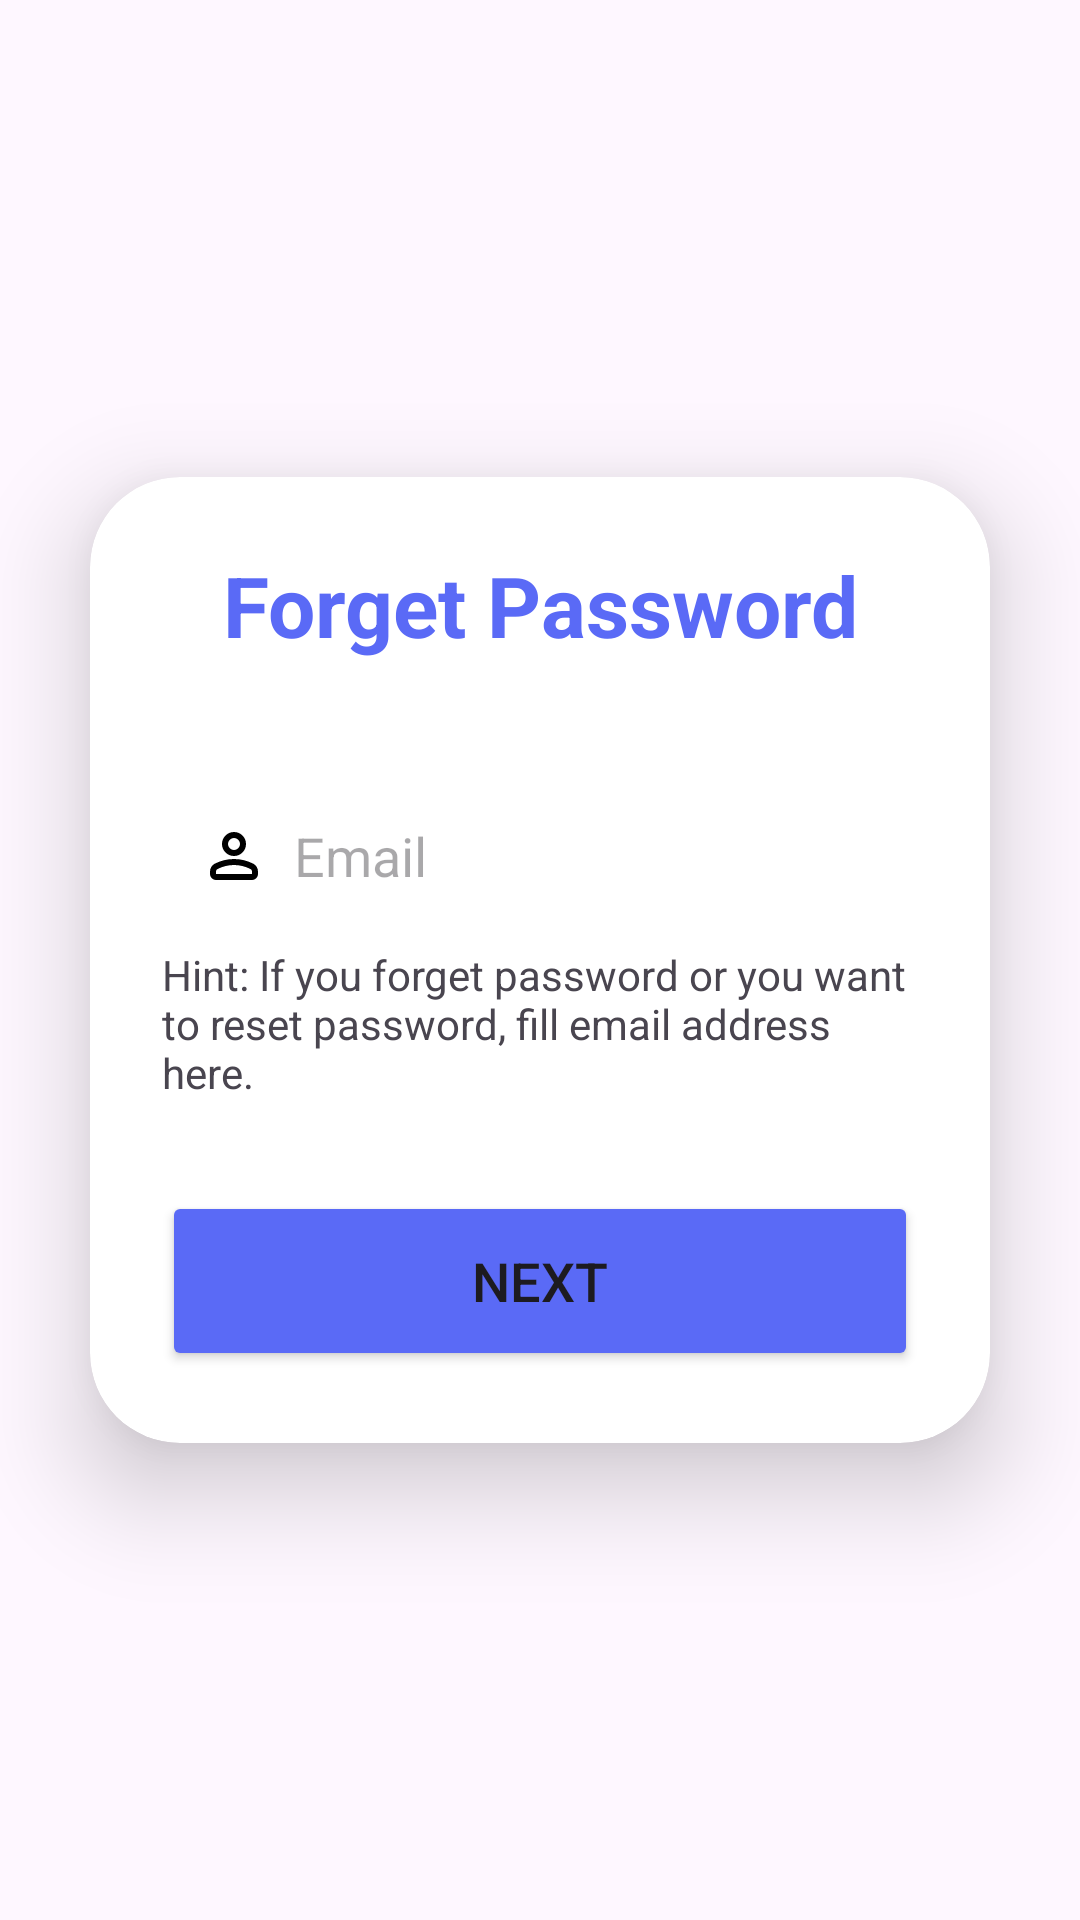

This screen was rendered from an Android layout file. Write that file and the resources it references.
<!-- AndroidManifest.xml: application theme Theme.NICD -->
<!-- res/layout/activity_forget.xml -->
<?xml version="1.0" encoding="utf-8"?>
<LinearLayout xmlns:android="http://schemas.android.com/apk/res/android"
    xmlns:app="http://schemas.android.com/apk/res-auto"
    xmlns:tools="http://schemas.android.com/tools"
    android:id="@+id/main"
    android:layout_width="match_parent"
    android:layout_height="match_parent"
    android:orientation="vertical"
    android:gravity="center"
    tools:context=".ForgetActivity">

    <androidx.cardview.widget.CardView
        android:layout_width="match_parent"
        android:layout_height="wrap_content"
        android:layout_margin="30dp"
        app:cardCornerRadius="30dp"
        app:cardElevation="20dp">

        <LinearLayout
            android:layout_width="match_parent"
            android:layout_height="wrap_content"
            android:orientation="vertical"
            android:layout_gravity="center_horizontal"
            android:padding="24dp">

            <RelativeLayout
                android:layout_width="match_parent"
                android:layout_height="wrap_content">

                <TextView
                    android:id="@+id/forgetText"
                    android:layout_width="wrap_content"
                    android:layout_height="wrap_content"
                    android:layout_alignParentStart="true"
                    android:layout_alignParentEnd="true"
                    android:text="Forget Password"
                    android:textAlignment="center"
                    android:textColor="@color/purple"
                    android:textSize="28sp"
                    android:textStyle="bold" />

            </RelativeLayout>

            <EditText
                android:layout_width="match_parent"
                android:layout_height="50dp"
                android:id="@+id/fg_email"
                android:background="@drawable/input_border"
                android:drawablePadding="8dp"
                android:hint="Email"
                android:paddingHorizontal="12dp"
                style="@style/emailInput"
                android:textColorHighlight="@color/cardview_dark_background"
                android:layout_marginTop="40dp"/>

            <TextView
                android:layout_width="match_parent"
                android:layout_height="wrap_content"
                android:layout_marginTop="5dp"
                android:text="Hint: If you forget password or you want to reset password, fill email address here."/>

            <Button
                android:layout_width="match_parent"
                android:layout_height="60dp"
                android:id="@+id/fgButton"
                android:text="Next"
                android:textSize="18sp"
                android:layout_marginTop="30dp"
                android:backgroundTint="@color/purple"
                app:cornerRadius = "20dp"/>

        </LinearLayout>

    </androidx.cardview.widget.CardView>

</LinearLayout>
<!-- resources referenced by this layout -->
<resources>
  <color name="purple">#5A6AF6</color>
  <style name="emailInput">
          <item name="android:drawableStart">@drawable/ic_person_dark_24</item>
          <item name="android:textColor">@color/inputDarkTextColor</item>
      </style>
  <style name="Theme.NICD" parent="Base.Theme.NICD" />
  <!-- drawable ic_person_dark_24 (drawable) -->
  <vector xmlns:android="http://schemas.android.com/apk/res/android" android:height="24dp" android:tint="#000000" android:viewportHeight="960" android:viewportWidth="960" android:width="24dp">
        
      <path android:fillColor="@android:color/white" android:pathData="M480,480Q414,480 367,433Q320,386 320,320Q320,254 367,207Q414,160 480,160Q546,160 593,207Q640,254 640,320Q640,386 593,433Q546,480 480,480ZM160,720L160,688Q160,654 177.5,625.5Q195,597 224,582Q286,551 350,535.5Q414,520 480,520Q546,520 610,535.5Q674,551 736,582Q765,597 782.5,625.5Q800,654 800,688L800,720Q800,753 776.5,776.5Q753,800 720,800L240,800Q207,800 183.5,776.5Q160,753 160,720ZM240,720L720,720L720,688Q720,677 714.5,668Q709,659 700,654Q646,627 591,613.5Q536,600 480,600Q424,600 369,613.5Q314,627 260,654Q251,659 245.5,668Q240,677 240,688L240,720ZM480,400Q513,400 536.5,376.5Q560,353 560,320Q560,287 536.5,263.5Q513,240 480,240Q447,240 423.5,263.5Q400,287 400,320Q400,353 423.5,376.5Q447,400 480,400ZM480,320Q480,320 480,320Q480,320 480,320Q480,320 480,320Q480,320 480,320Q480,320 480,320Q480,320 480,320Q480,320 480,320Q480,320 480,320ZM480,720L480,720Q480,720 480,720Q480,720 480,720Q480,720 480,720Q480,720 480,720Q480,720 480,720Q480,720 480,720Q480,720 480,720Q480,720 480,720L480,720L480,720Z"/>
      
  </vector>
  <color name="inputDarkTextColor">#000000</color>
  <style name="Base.Theme.NICD" parent="Theme.Material3.DayNight.NoActionBar">
          
          
      </style>
</resources>
